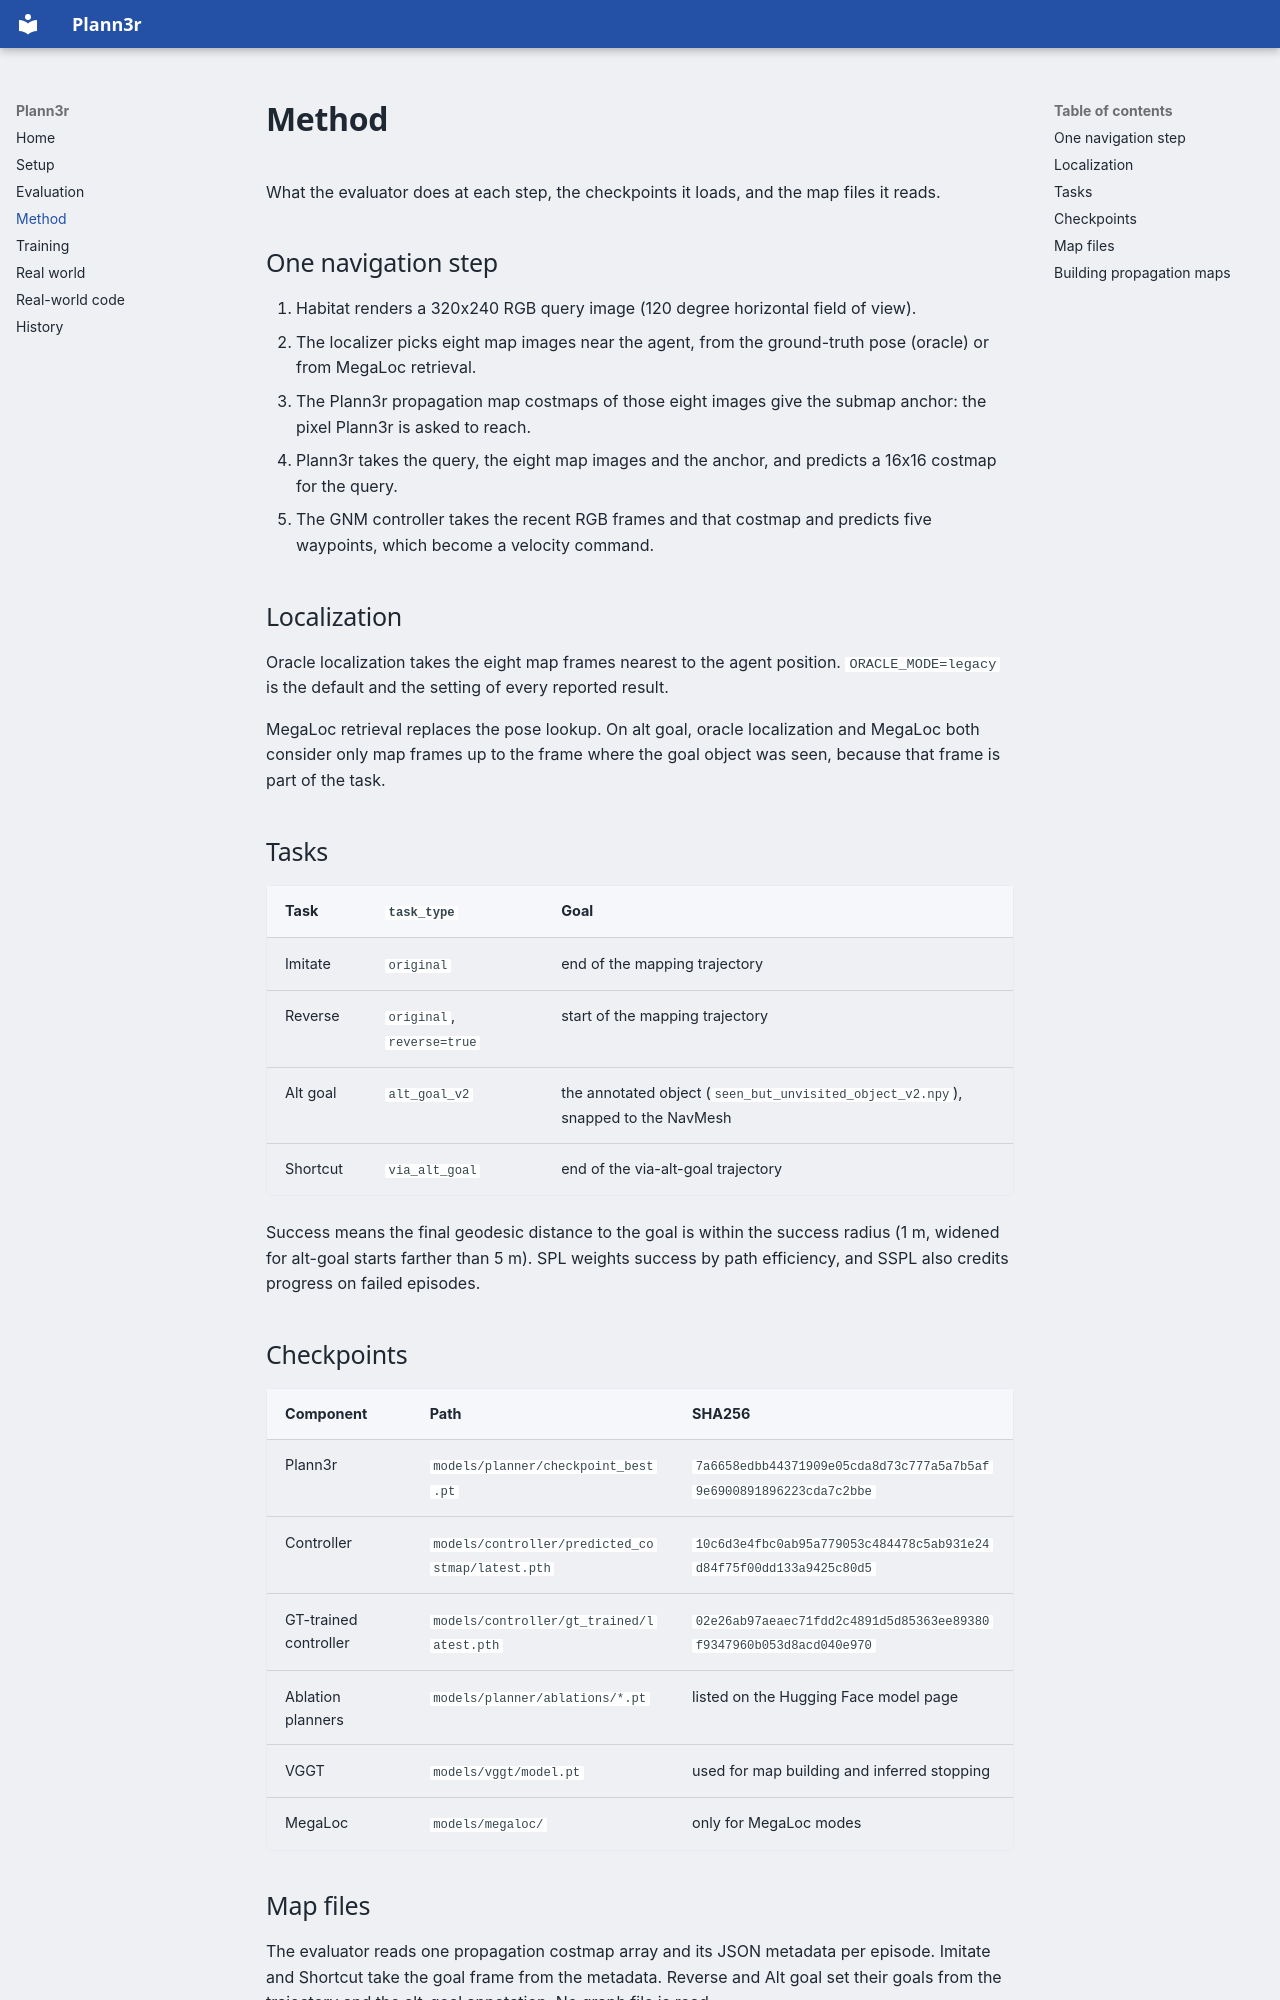

repository: MostlyKIGuess/plann3r-code · page: method/index.html · generator: mkdocs

# Method

What the evaluator does at each step, the checkpoints it loads, and the map
files it reads.

## One navigation step

1. Habitat renders a 320x240 RGB query image (120 degree horizontal field of view).
2. The localizer picks eight map images near the agent, from the ground-truth
   pose (oracle) or from MegaLoc retrieval.
3. The Plann3r propagation map costmaps of those eight images give the submap
   anchor: the pixel Plann3r is asked to reach.
4. Plann3r takes the query, the eight map images and the anchor, and predicts a
   16x16 costmap for the query.
5. The GNM controller takes the recent RGB frames and that costmap and predicts
   five waypoints, which become a velocity command.

## Localization

Oracle localization takes the eight map frames nearest to the agent position.
`ORACLE_MODE=legacy` is the default and the setting of every reported result.

MegaLoc retrieval replaces the pose lookup. On alt goal, oracle localization
and MegaLoc both consider only map frames up to the frame where the goal object
was seen, because that frame is part of the task.

## Tasks

| Task | `task_type` | Goal |
|---|---|---|
| Imitate | `original` | end of the mapping trajectory |
| Reverse | `original`, `reverse=true` | start of the mapping trajectory |
| Alt goal | `alt_goal_v2` | the annotated object (`seen_but_unvisited_object_v2.npy`), snapped to the NavMesh |
| Shortcut | `via_alt_goal` | end of the via-alt-goal trajectory |

Success means the final geodesic distance to the goal is within the success
radius (1 m, widened for alt-goal starts farther than 5 m). SPL weights success
by path efficiency, and SSPL also credits progress on failed episodes.

## Checkpoints

| Component | Path | SHA256 |
|---|---|---|
| Plann3r | `models/planner/checkpoint_best.pt` | `7a6658edbb44371909e05cda8d73c777a5a7b5af9e6900891896223cda7c2bbe` |
| Controller | `models/controller/predicted_costmap/latest.pth` | `10c6d3e4fbc0ab95a779053c484478c5ab931e24d84f75f00dd133a9425c80d5` |
| GT-trained controller | `models/controller/gt_trained/latest.pth` | `02e26ab97aeaec71fdd2c4891d5d85363ee89380f9347960b053d8acd040e970` |
| Ablation planners | `models/planner/ablations/*.pt` | listed on the Hugging Face model page |
| VGGT | `models/vggt/model.pt` | used for map building and inferred stopping |
| MegaLoc | `models/megaloc/` | only for MegaLoc modes |
